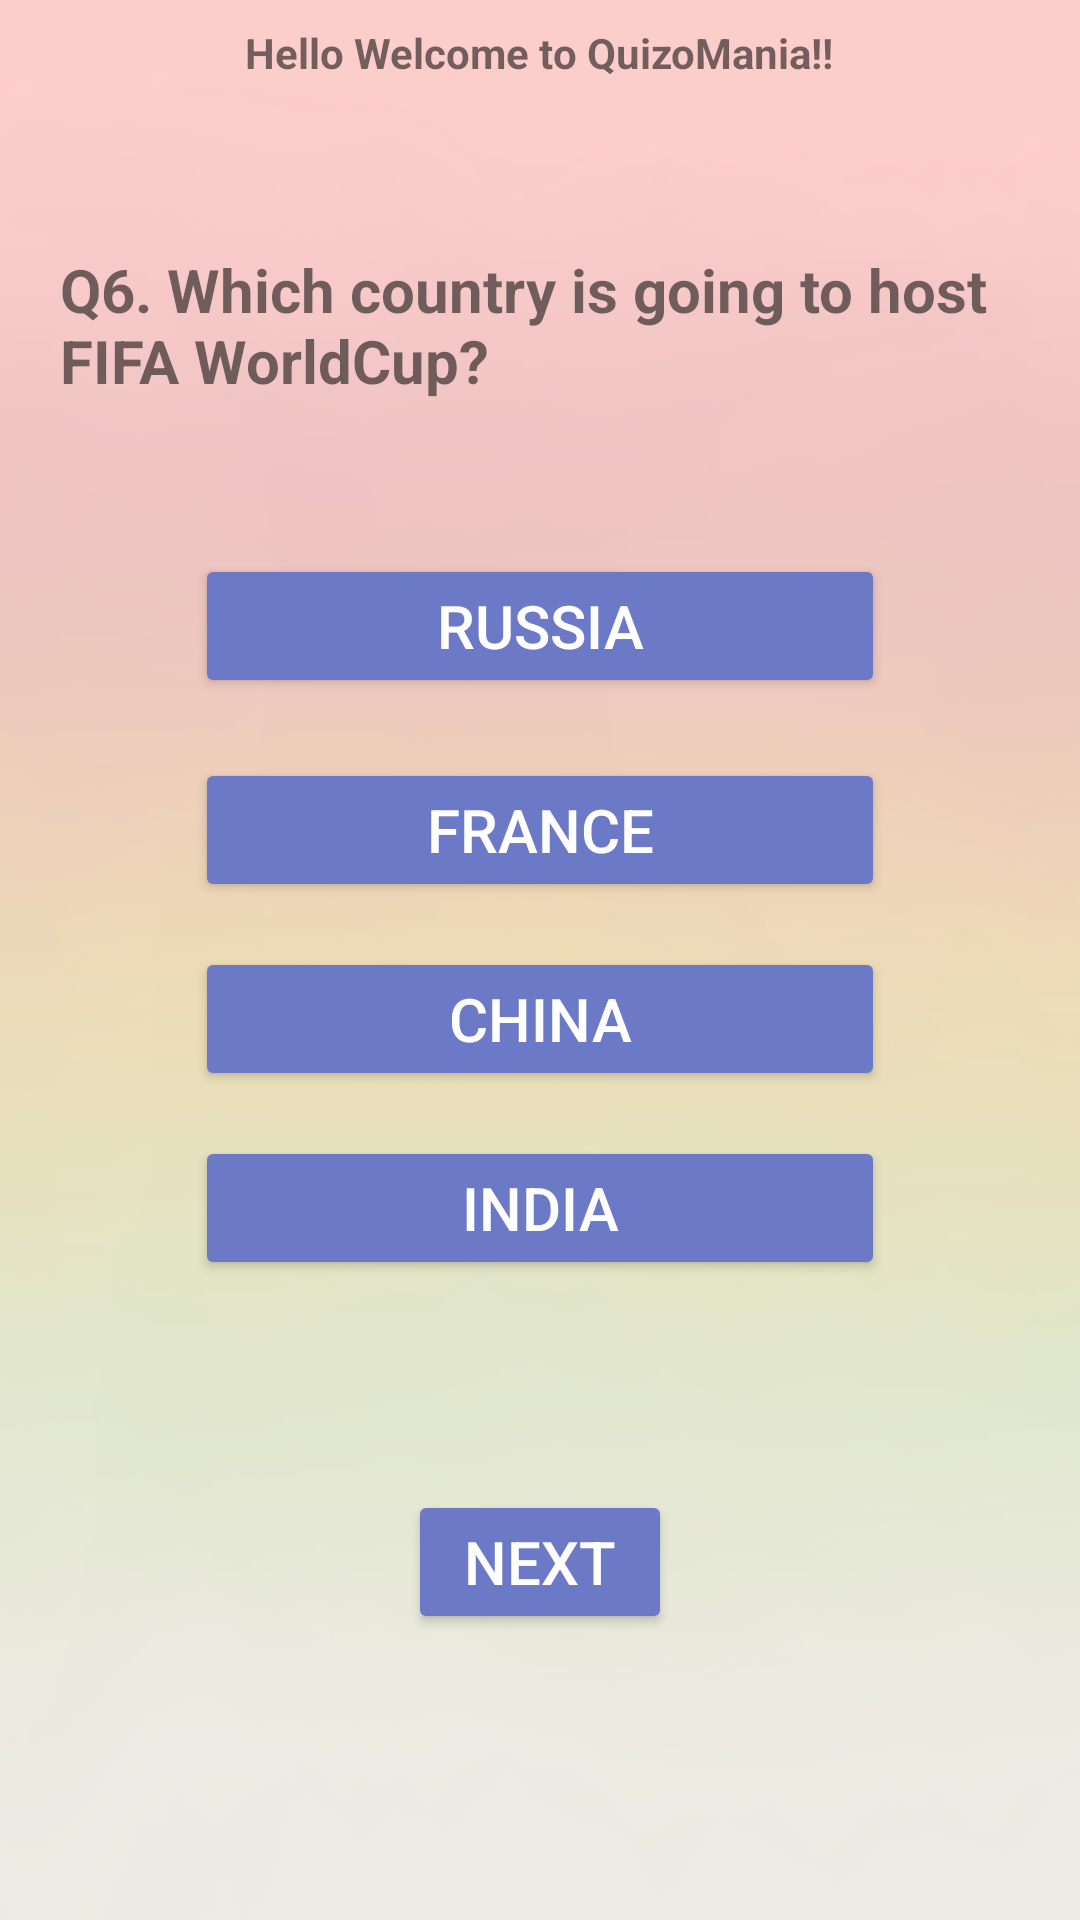

Here is an Android app screen rendered from its layout file. Give the layout XML and the strings, colors and styles it references.
<!-- AndroidManifest.xml: application theme AppTheme -->
<!-- res/layout/activity_question6.xml -->
<?xml version="1.0" encoding="utf-8"?>
<ScrollView xmlns:android="http://schemas.android.com/apk/res/android"
    xmlns:app="http://schemas.android.com/apk/res-auto"
    xmlns:tools="http://schemas.android.com/tools"
    android:layout_width="match_parent"
    android:layout_height="fill_parent"
    android:fillViewport="true">
<RelativeLayout
    android:layout_width="match_parent"
    android:layout_height="wrap_content"
    android:background="@drawable/bg2"
    tools:context="com.example.pavlion.quizapp.Question6">



    <TextView
        android:id="@+id/textView"
        android:layout_width="wrap_content"
        android:layout_height="wrap_content"
        android:layout_alignParentTop="true"
        android:layout_centerInParent="true"
        android:text="@string/welcome_message"
        android:layout_marginBottom="@dimen/layout_mbtm"
        android:layout_marginTop="@dimen/layout_mtp2"
        android:textSize="@dimen/text2_size" />

    <TextView
        android:id="@+id/textView2"
        android:layout_width="match_parent"
        android:layout_height="wrap_content"
        android:layout_alignParentLeft="true"
        android:layout_alignParentStart="true"
        android:layout_below="@+id/textView"
        android:layout_marginLeft="@dimen/layout_margin_left"
        android:layout_marginRight="@dimen/layout_margin_right"
        android:layout_marginTop="@dimen/l_mtp5"
        android:text="@string/quesn_six"
        android:textSize="@dimen/text_size" />

    <Button
        android:id="@+id/rd21"
        android:layout_width="@dimen/layout_width"
        android:layout_height="wrap_content"
        android:layout_below="@+id/textView2"
        android:layout_centerHorizontal="true"
        android:layout_marginTop="@dimen/l_mtp4"
        android:onClick="onClickRussia"
        android:text="@string/A_6"
        android:textColor="@color/colorText"
        android:textSize="@dimen/text_size"
        android:theme="@style/primaryButton" />

    <Button
        android:id="@+id/rd22"
        android:layout_width="@dimen/layout_width"
        android:layout_height="wrap_content"
        android:layout_alignLeft="@+id/rd23"
        android:layout_alignStart="@+id/rd23"
        android:layout_below="@+id/rd23"
        android:layout_marginTop="@dimen/l_mtp2"
        android:onClick="onClickFrance"
        android:text="@string/B_6"
        android:textColor="@color/colorText"
        android:textSize="@dimen/text_size"
        android:theme="@style/primaryButton" />

    <Button
        android:id="@+id/rd23"
        android:layout_width="@dimen/layout_width"
        android:layout_height="wrap_content"
        android:layout_alignLeft="@+id/rd21"
        android:layout_alignStart="@+id/rd21"
        android:layout_below="@+id/rd21"
        android:layout_marginTop="@dimen/l_mtp3"
        android:onClick="onClickChina2"
        android:text="@string/C_6"
        android:textColor="@color/colorText"
        android:textSize="@dimen/text_size"
        android:theme="@style/primaryButton" />

    <Button
        android:id="@+id/rd24"
        android:layout_width="@dimen/layout_width"
        android:layout_height="wrap_content"
        android:layout_alignLeft="@+id/rd23"
        android:layout_alignStart="@+id/rd23"
        android:layout_below="@+id/rd22"
        android:layout_marginTop="@dimen/l_mtp2"
        android:onClick="onClickIndia2"
        android:text="@string/D_6"
        android:textColor="@color/colorText"
        android:textSize="@dimen/text_size"
        android:theme="@style/primaryButton" />

    <Button
        android:id="@+id/next"
        android:layout_width="wrap_content"
        android:layout_height="wrap_content"
        android:layout_below="@+id/rd24"
        android:layout_centerHorizontal="true"
        android:onClick="onClickNext"
        android:text="@string/nxt"
        android:layout_marginTop="@dimen/layout_mtp"
        android:textColor="@color/colorText"
        android:textSize="@dimen/text_size"
        android:theme="@style/primaryButton" />


</RelativeLayout>
</ScrollView>
<!-- resources referenced by this layout -->
<resources>
  <color name="colorText">#ffffff</color>
  <dimen name="l_mtp2">15dp</dimen>
  <dimen name="l_mtp3">20dp</dimen>
  <dimen name="l_mtp4">51dp</dimen>
  <dimen name="l_mtp5">31dp</dimen>
  <dimen name="layout_margin_left">20dp</dimen>
  <dimen name="layout_margin_right">20dp</dimen>
  <dimen name="layout_mbtm">25dp</dimen>
  <dimen name="layout_mtp">70dp</dimen>
  <dimen name="layout_mtp2">8dp</dimen>
  <dimen name="layout_width">230dp</dimen>
  <dimen name="text2_size">14sp</dimen>
  <dimen name="text_size">20sp</dimen>
  <!-- drawable bg2: png bitmap (drawable, 19920 bytes) -->
  <string name="A_6">Russia</string>
  <string name="B_6">China</string>
  <string name="C_6">France</string>
  <string name="D_6">India</string>
  <string name="nxt">NEXT</string>
  <string name="quesn_six"><b>Q6. Which country is going to host FIFA WorldCup? </b></string>
  <string name="welcome_message"><b>Hello Welcome to QuizoMania!!</b></string>
  <style name="primaryButton" parent="Theme.AppCompat">
          <item name="colorButtonNormal">@color/pButton</item>
          <item name="colorControlHighlight">@color/pButton</item>
      </style>
  <style name="AppTheme" parent="Theme.AppCompat.Light.DarkActionBar">
              
              <item name="colorPrimary">#6b79c7</item>
              
              <item name="colorButtonNormal">#89f7fe</item>
  
          </style>
  <color name="pButton">#6b79c7</color>
</resources>
